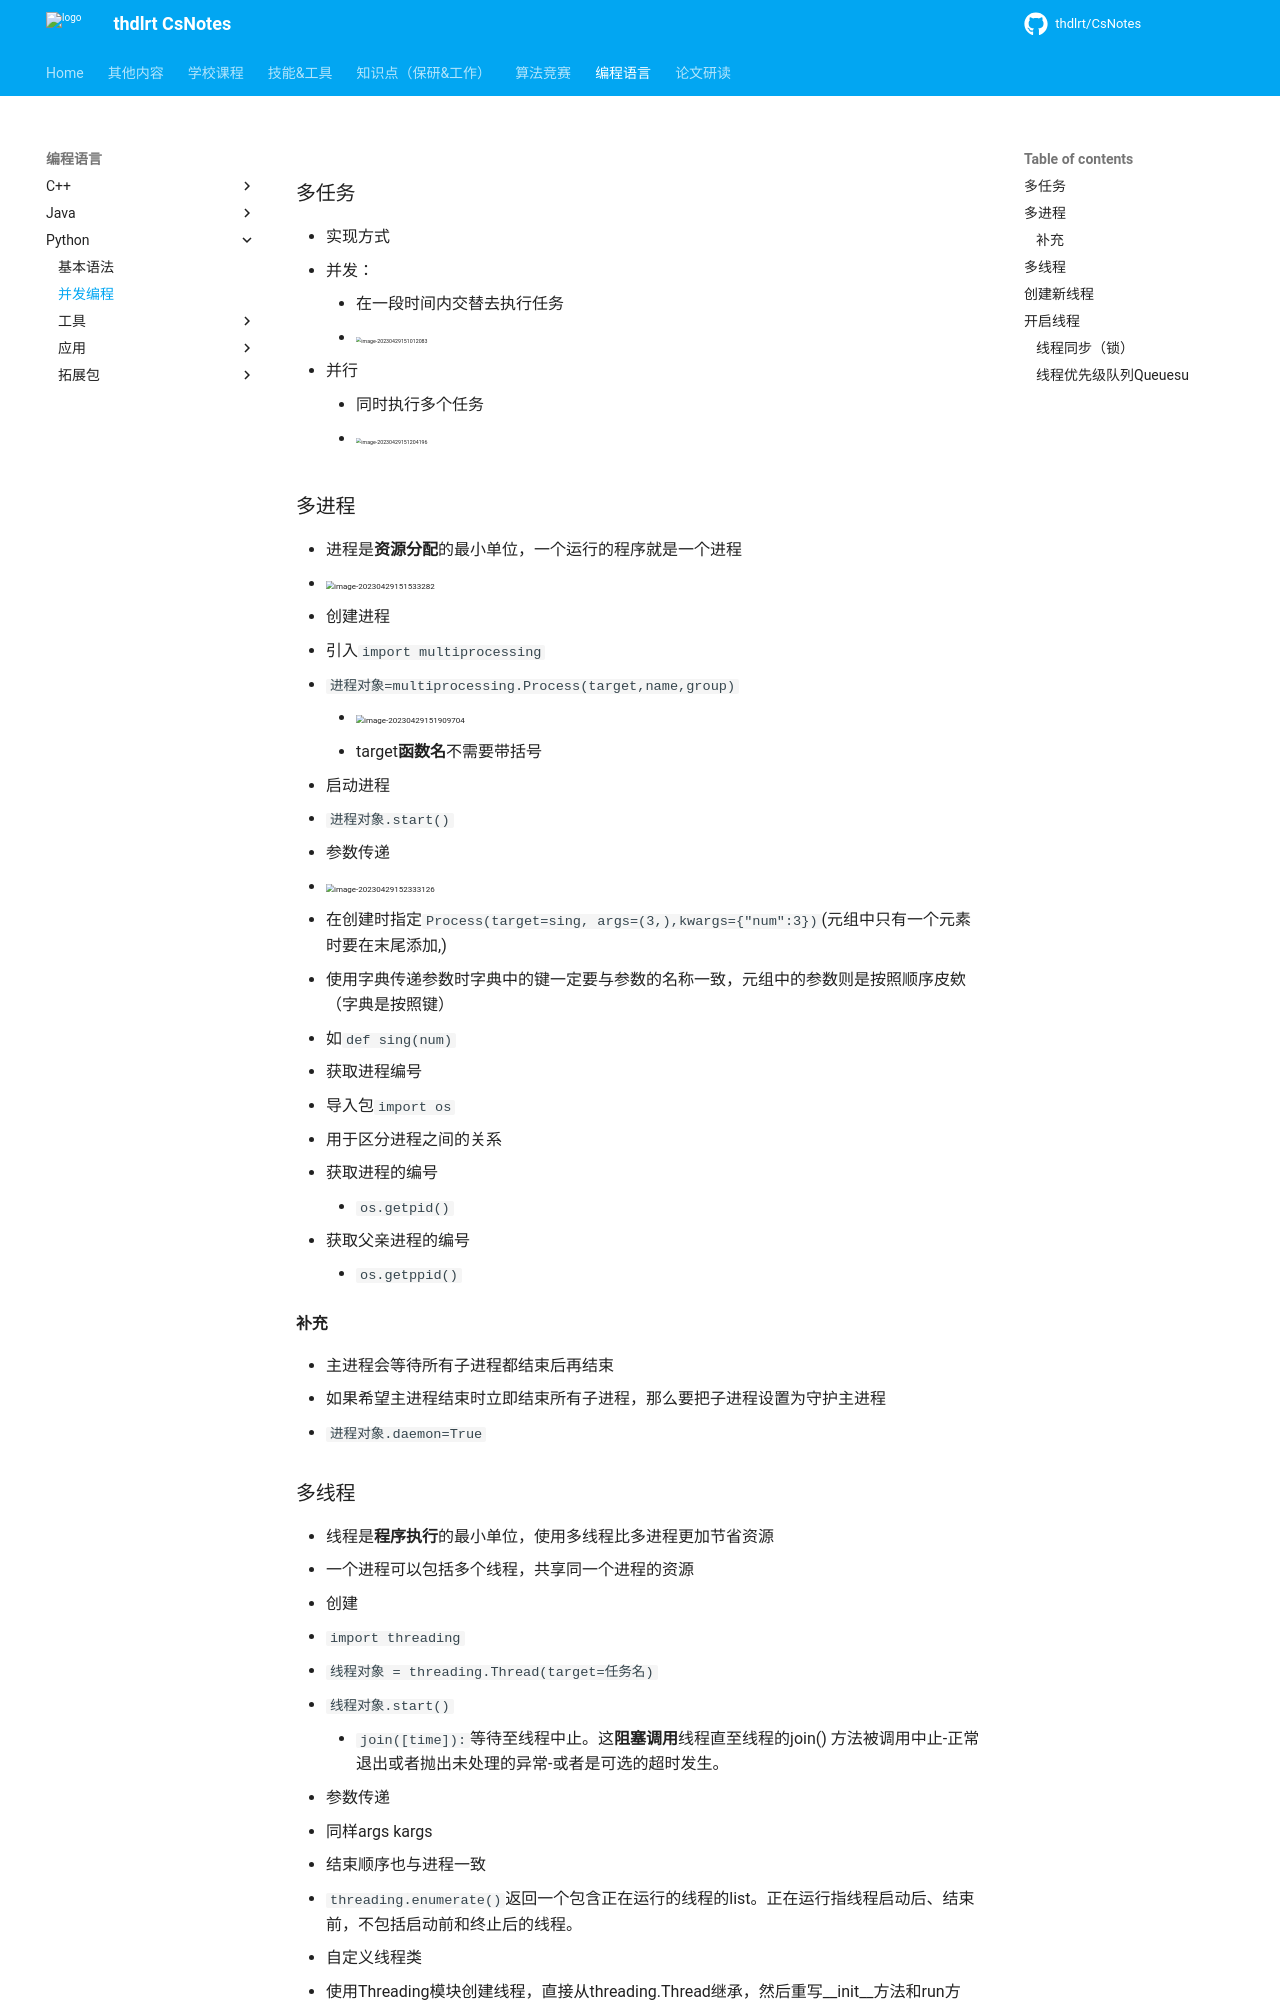

repository: thdlrt/CsNotes · page: 编程语言/python/并发编程/index.html · generator: mkdocs

### 多任务

- 实现方式
  - 并发：
    - 在一段时间内交替去执行任务
    - <img src="https://thdlrt.oss-cn-beijing.aliyuncs.com/image-20230429151012083.png" alt="image-20230429151012083" style="zoom: 33%;" />
  - 并行
    - 同时执行多个任务
    - <img src="https://thdlrt.oss-cn-beijing.aliyuncs.com/image-20230429151204196.png" alt="image-20230429151204196" style="zoom: 33%;" />

### 多进程

- 进程是**资源分配**的最小单位，一个运行的程序就是一个进程
- <img src="https://thdlrt.oss-cn-beijing.aliyuncs.com/image-20230429151533282.png" alt="image-20230429151533282" style="zoom:50%;" />
- 创建进程
  - 引入`import multiprocessing`
  - `进程对象=multiprocessing.Process(target,name,group)`
    - <img src="https://thdlrt.oss-cn-beijing.aliyuncs.com/image-20230429151909704.png" alt="image-20230429151909704" style="zoom:50%;" />
    - target**函数名**不需要带括号
- 启动进程
  - `进程对象.start()`
- 参数传递
  - <img src="https://thdlrt.oss-cn-beijing.aliyuncs.com/image-20230429152333126.png" alt="image-20230429152333126" style="zoom: 50%;" />
  - 在创建时指定`Process(target=sing, args=(3,),kwargs={"num":3})`(元组中只有一个元素时要在末尾添加,)
  - 使用字典传递参数时字典中的键一定要与参数的名称一致，元组中的参数则是按照顺序皮欸（字典是按照键）
  - 如`def sing(num)`
- 获取进程编号
  - 导入包`import  os`
  - 用于区分进程之间的关系
  - 获取进程的编号
    - `os.getpid()`
  - 获取父亲进程的编号
    - `os.getppid()`

#### 补充

- 主进程会等待所有子进程都结束后再结束
  - 如果希望主进程结束时立即结束所有子进程，那么要把子进程设置为守护主进程
  - `进程对象.daemon=True`
